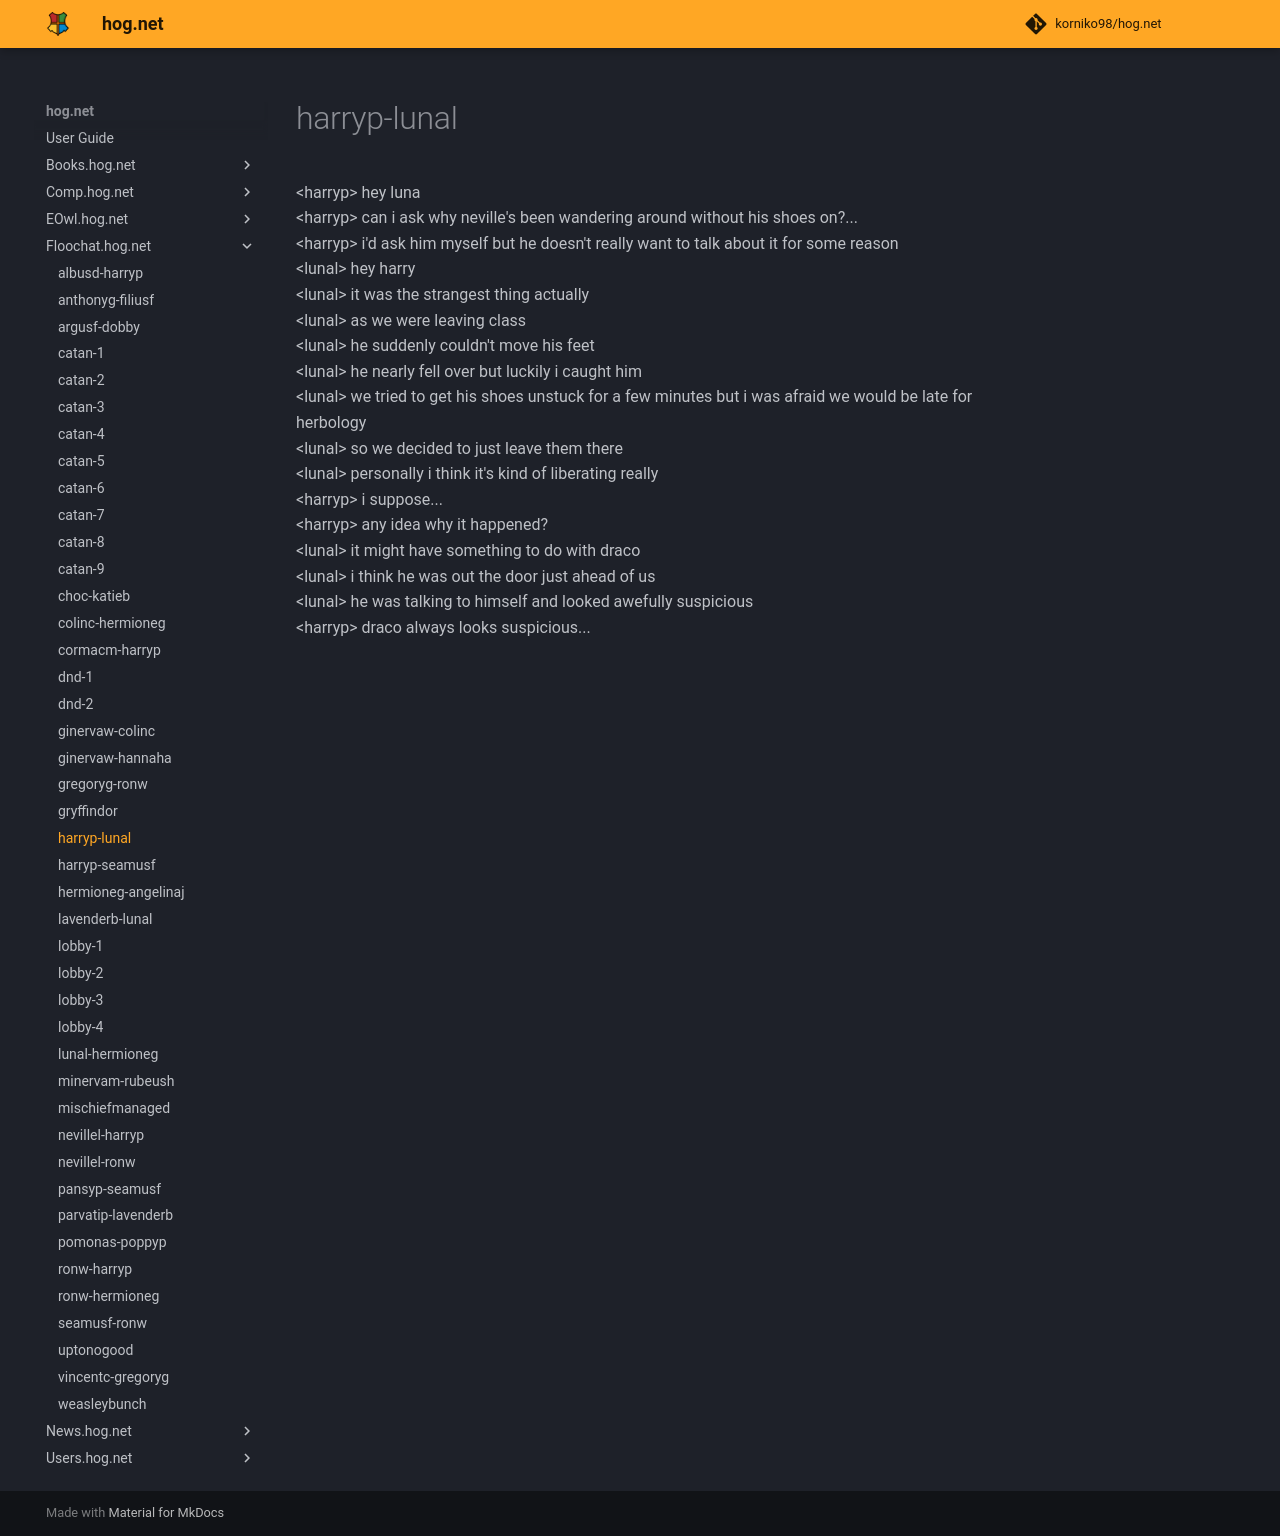

repository: korniko98/hog.net · page: Floochat.hog.net/harryp-lunal/index.html · generator: mkdocs

# harryp-lunal  
<harryp\> hey luna  
<harryp\> can i ask why neville's been wandering around without his shoes on?...  
<harryp\> i'd ask him myself but he doesn't really want to talk about it for some reason  
<lunal\> hey harry  
<lunal\> it was the strangest thing actually  
<lunal\> as we were leaving class  
<lunal\> he suddenly couldn't move his feet  
<lunal\> he nearly fell over but luckily i caught him  
<lunal\> we tried to get his shoes unstuck for a few minutes but i was afraid we would be late for herbology  
<lunal\> so we decided to just leave them there  
<lunal\> personally i think it's kind of liberating really  
<harryp\> i suppose...  
<harryp\> any idea why it happened?  
<lunal\> it might have something to do with draco  
<lunal\> i think he was out the door just ahead of us  
<lunal\> he was talking to himself and looked awefully suspicious  
<harryp\> draco always looks suspicious...  
  

<meta name="robots" content="noindex, noarchive, nofollow">
